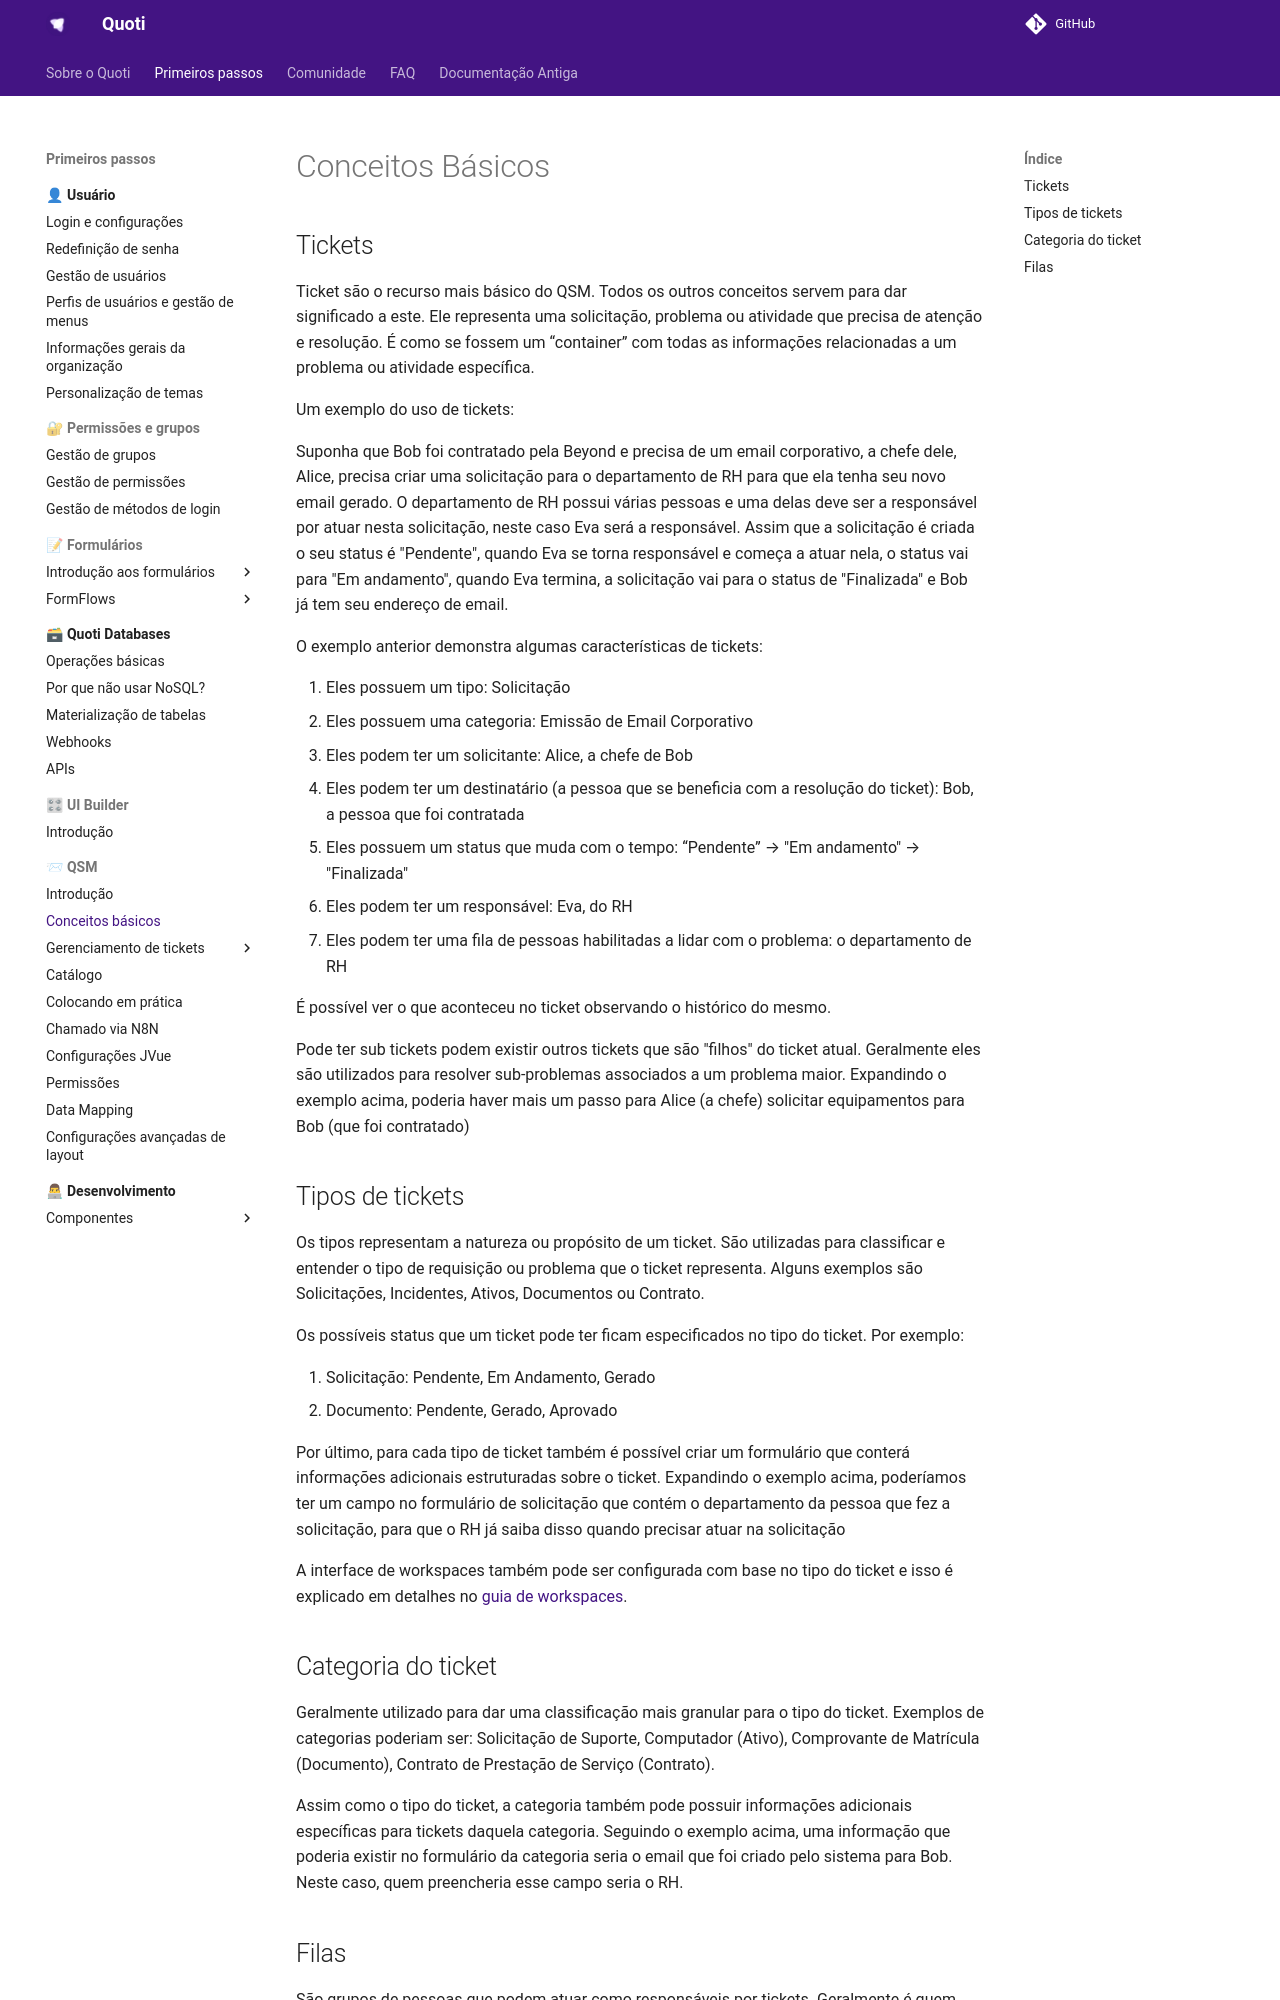

repository: byndcloud/quoti-docs · page: qsm/basic-concepts/index.html · generator: mkdocs

# Conceitos Básicos

## Tickets

Ticket são o recurso mais básico do QSM. Todos os outros conceitos servem para
dar significado a este. Ele representa uma solicitação, problema ou atividade
que precisa de atenção e resolução. É como se fossem um “container” com todas as
informações relacionadas a um problema ou atividade específica.

Um exemplo do uso de tickets:

Suponha que Bob foi contratado pela Beyond e precisa de um email corporativo, a
chefe dele, Alice, precisa criar uma solicitação para o departamento de RH para
que ela tenha seu novo email gerado. O departamento de RH possui várias pessoas
e uma delas deve ser a responsável por atuar nesta solicitação, neste caso Eva
será a responsável. Assim que a solicitação é criada o seu status é "Pendente",
quando Eva se torna responsável e começa a atuar nela, o status vai para "Em
andamento", quando Eva termina, a solicitação vai para o status de "Finalizada"
e Bob já tem seu endereço de email.

O exemplo anterior demonstra algumas características de tickets:

1. Eles possuem um tipo: Solicitação
2. Eles possuem uma categoria: Emissão de Email Corporativo
3. Eles podem ter um solicitante: Alice, a chefe de Bob
4. Eles podem ter um destinatário (a pessoa que se beneficia com a resolução do
   ticket): Bob, a pessoa que foi contratada
5. Eles possuem um status que muda com o tempo: “Pendente” → "Em andamento" →
   "Finalizada"
6. Eles podem ter um responsável: Eva, do RH
7. Eles podem ter uma fila de pessoas habilitadas a lidar com o problema: o
   departamento de RH

É possível ver o que aconteceu no ticket observando o histórico do mesmo.

Pode ter sub tickets podem existir outros tickets que são "filhos" do ticket
atual. Geralmente eles são utilizados para resolver sub-problemas associados a
um problema maior. Expandindo o exemplo acima, poderia haver mais um passo para
Alice (a chefe) solicitar equipamentos para Bob (que foi contratado)

## Tipos de tickets

Os tipos representam a natureza ou propósito de um ticket. São utilizadas para
classificar e entender o tipo de requisição ou problema que o ticket representa.
Alguns exemplos são Solicitações, Incidentes, Ativos, Documentos ou Contrato.

Os possíveis status que um ticket pode ter ficam especificados no tipo do
ticket. Por exemplo:

1. Solicitação: Pendente, Em Andamento, Gerado
2. Documento: Pendente, Gerado, Aprovado

Por último, para cada tipo de ticket também é possível criar um formulário que
conterá informações adicionais estruturadas sobre o ticket. Expandindo o exemplo
acima, poderíamos ter um campo no formulário de solicitação que contém o
departamento da pessoa que fez a solicitação, para que o RH já saiba disso
quando precisar atuar na solicitação

A interface de workspaces também pode ser configurada com base no tipo do ticket
e isso é explicado em detalhes no [guia de workspaces](./workspace.md).
